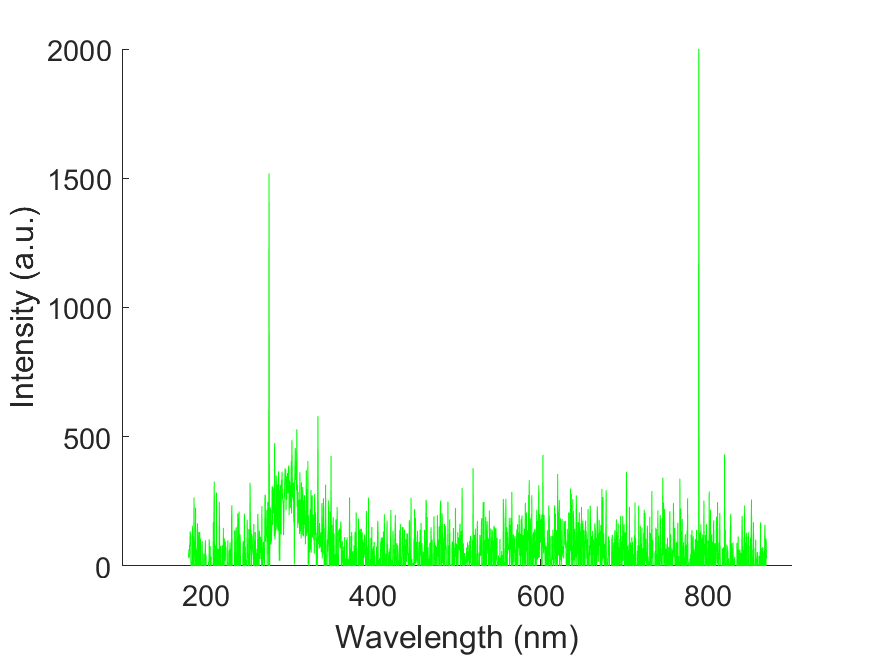

The file beside this chart, header and first rows:
wavelength, intensity
178.8, 35.11
179.1, 35.11
179.5, 35.11
179.9, 63.2
180.3, 30.43
180.7, 81.92
181, 78.41
181.4, 133.4
181.8, 122.9
182.2, 50.33
182.6, -40.96
182.9, -45.65
183.3, -69.05
183.7, 16.39
184.1, 155.7
184.4, -159.2
184.8, 115.8
185.2, -86.61
185.6, -43.3
186, 265.6
186.3, 84.26
186.7, 66.7
187.1, 23.41
187.5, -63.2
187.9, 225.9
188.2, -84.26
188.6, -198.9
189, -5.85
189.4, 66.7
189.8, -18.73
190.1, 165
190.5, 79.58
190.9, -55.01
191.3, -107.7
191.7, 131.1
192, -104.2
192.4, -107.7
192.8, 132.2
193.2, -36.28
193.5, 106.5
193.9, 83.09
194.3, -63.2
194.7, -138.1
195.1, -11.7
195.4, -52.66
195.8, 95.97
196.2, -145.1
196.6, -46.81
196.9, -28.09
197.3, -14.04
197.7, 47.98
198.1, -110
198.4, 4.685
198.8, -87.77
199.2, 50.32
199.6, 99.47
200, -18.73
200.3, 42.13
200.7, -51.49
201.1, -99.47
... 1,988 more rows
